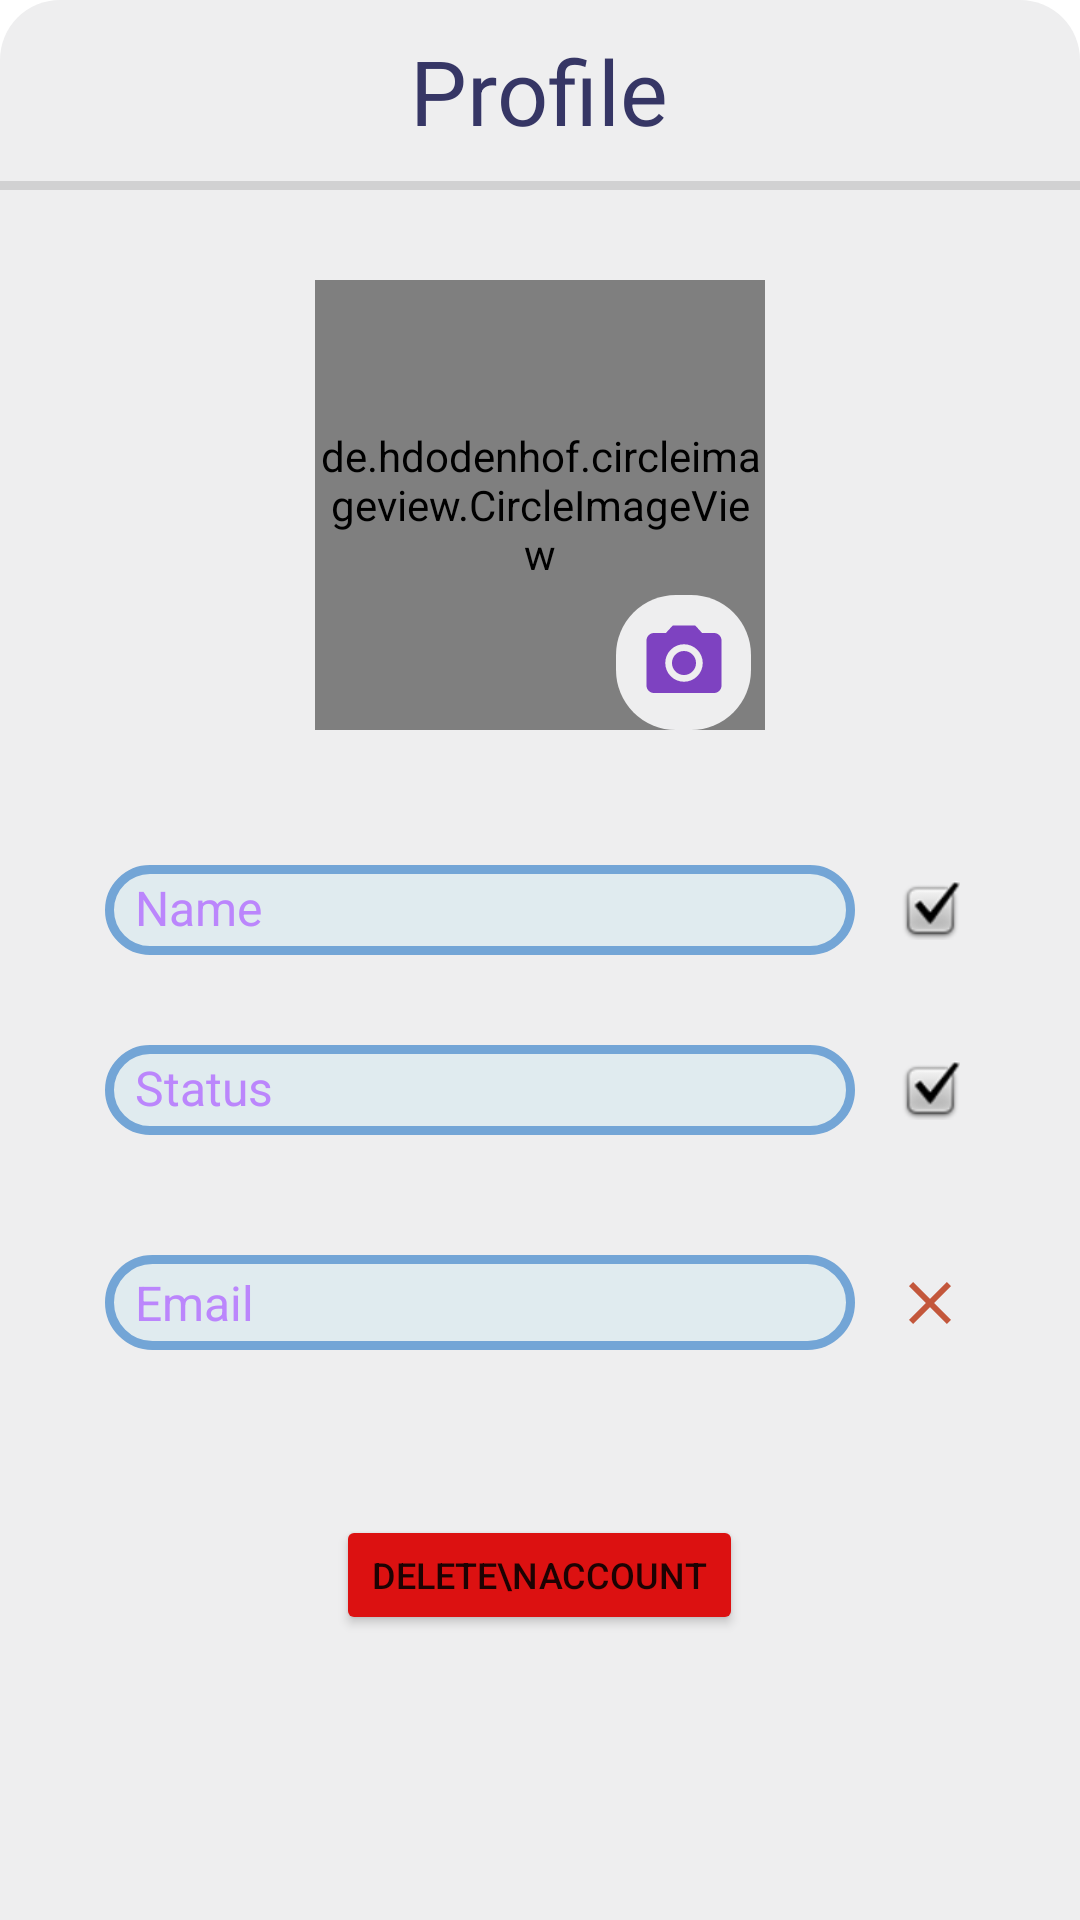

This screen was rendered from an Android layout file. Write that file and the resources it references.
<!-- AndroidManifest.xml: application theme Theme.GroupAlarmSync -->
<!-- res/layout/fragment_5_profile.xml -->
<?xml version="1.0" encoding="utf-8"?>
<RelativeLayout xmlns:android="http://schemas.android.com/apk/res/android"
    xmlns:app="http://schemas.android.com/apk/res-auto"
    xmlns:tools="http://schemas.android.com/tools"
    android:layout_width="match_parent"
    android:layout_height="match_parent"
    android:layout_marginStart="20dp"
    android:layout_marginLeft="20dp"
    android:layout_marginEnd="20dp"
    android:layout_marginRight="20dp"
    android:background="@drawable/field_design"
    tools:context=".menufragments.ProfileFragment">

    <TextView
        android:id="@+id/textView3"
        android:layout_width="wrap_content"
        android:layout_height="wrap_content"
        android:layout_alignParentTop="true"
        android:layout_centerHorizontal="true"
        android:layout_marginTop="10dp"
        android:text="Profile"
        android:textColor="#363665"
        android:textSize="30sp" />

    <View
        android:id="@+id/divider"
        android:layout_width="match_parent"
        android:layout_height="3dp"
        android:layout_below="@+id/textView3"
        android:layout_marginTop="10dp"
        android:background="?android:attr/listDivider" />

    <de.hdodenhof.circleimageview.CircleImageView
        android:id="@+id/profilePic"
        android:layout_width="150dp"
        android:layout_height="150dp"
        android:layout_below="@id/divider"
        android:layout_centerHorizontal="true"
        android:layout_marginTop="30dp"
        android:src="@drawable/profile"
        app:civ_border_color="#DCDCDC"
        app:civ_border_width="1dp" />

    <ImageButton
        android:id="@+id/choosePicBtn"
        android:layout_width="45dp"
        android:layout_height="45dp"
        android:layout_above="@id/infoLayout"
        android:layout_marginLeft="-50dp"
        android:layout_toRightOf="@+id/profilePic"
        android:background="@drawable/menu_design"
        android:src="@drawable/ic_pic" />

    <ProgressBar
        android:id="@+id/progressBarImg"
        style="?android:attr/progressBarStyle"
        android:layout_width="wrap_content"
        android:layout_height="wrap_content"
        android:layout_alignTop="@+id/profilePic"
        android:layout_alignBottom="@id/profilePic"
        android:layout_centerHorizontal="true"
        android:visibility="gone" />

    <LinearLayout
        android:id="@+id/infoLayout"
        android:layout_width="match_parent"
        android:layout_height="match_parent"
        android:layout_below="@id/profilePic"
        android:orientation="vertical"
        android:padding="30dp">

        <LinearLayout
            android:layout_width="match_parent"
            android:layout_height="wrap_content"
            android:layout_marginTop="10dp"
            android:layout_marginBottom="10dp"
            android:orientation="horizontal">

            <EditText
                android:id="@+id/nameEditText"
                android:layout_width="wrap_content"
                android:layout_height="match_parent"
                android:layout_margin="5dp"
                android:layout_weight="1"
                android:background="@drawable/typing_design"
                android:hint="Name"
                android:paddingLeft="10dp"
                android:paddingTop="5dp"
                android:paddingRight="10dp"
                android:paddingBottom="5dp"
                android:textColor="#363665"
                android:textColorHint="@color/purple_200"
                android:textSize="16sp" />

            <ImageButton
                android:id="@+id/saveNameBtn"
                android:layout_width="40dp"
                android:layout_height="40dp"
                android:layout_gravity="center"
                android:src="@android:drawable/checkbox_on_background"
                android:text="save"
                android:textColor="#7B44FF"
                android:textSize="12sp"
                app:backgroundTint="@color/transparent" />
        </LinearLayout>

        <LinearLayout
            android:layout_width="match_parent"
            android:layout_height="wrap_content"
            android:layout_marginTop="10dp"
            android:layout_marginBottom="10dp"
            android:orientation="horizontal">

            <EditText
                android:id="@+id/statusEditText"
                android:layout_width="wrap_content"
                android:layout_height="match_parent"
                android:layout_margin="5dp"
                android:layout_weight="1"
                android:background="@drawable/typing_design"
                android:hint="Status"
                android:paddingLeft="10dp"
                android:paddingTop="5dp"
                android:paddingRight="10dp"
                android:paddingBottom="5dp"
                android:textColor="#363665"
                android:textColorHint="@color/purple_200"
                android:textSize="16sp" />

            <ImageButton
                android:id="@+id/saveStatusBtn"
                android:layout_width="40dp"
                android:layout_height="40dp"
                android:layout_gravity="center"
                android:src="@android:drawable/checkbox_on_background"
                android:text="save"
                android:textColor="#7B44FF"
                android:textSize="12sp"
                app:backgroundTint="@color/transparent" />
        </LinearLayout>

        <LinearLayout
            android:layout_width="match_parent"
            android:layout_height="wrap_content"
            android:layout_marginTop="20dp">

            <TextView
                android:id="@+id/emailTextView"
                android:layout_width="wrap_content"
                android:layout_height="match_parent"
                android:layout_margin="5dp"
                android:layout_weight="1"
                android:background="@drawable/typing_design"
                android:hint="Email"
                android:paddingLeft="10dp"
                android:paddingTop="5dp"
                android:paddingRight="10dp"
                android:paddingBottom="5dp"
                android:textColor="#363665"
                android:textColorHint="@color/purple_200"
                android:textSize="16sp" />

            <ImageButton
                android:id="@+id/verifyBtn"
                android:layout_width="40dp"
                android:layout_height="match_parent"
                android:background="@color/transparent"
                android:src="@drawable/ic_notverified" />

        </LinearLayout>

        <Button
            android:id="@+id/deleteAccountBtn"
            android:layout_width="wrap_content"
            android:layout_height="wrap_content"
            android:layout_gravity="center_horizontal"
            android:layout_marginTop="50dp"
            android:minHeight="40dp"
            android:text="Delete\nAccount"
            android:textSize="12sp"
            app:backgroundTint="#DC1111" />

    </LinearLayout>

    <ProgressBar
        android:id="@+id/progressBarProfile"
        style="?android:attr/progressBarStyle"
        android:layout_width="wrap_content"
        android:layout_height="wrap_content"
        android:layout_centerInParent="true"
        android:visibility="gone" />

</RelativeLayout>
<!-- resources referenced by this layout -->
<resources>
  <color name="purple_200">#FFBB86FC</color>
  <color name="transparent">#00FFFFFF</color>
  <!-- drawable field_design (drawable) -->
  <?xml version="1.0" encoding="utf-8"?>
  <selector xmlns:android="http://schemas.android.com/apk/res/android">
      <item>
          <shape>
              <solid
                  android:color="#EEEEEF"/>
              <corners
                  android:topLeftRadius="20dp"
                  android:topRightRadius="20dp"/>
          </shape>
      </item>
  </selector>
  <!-- drawable ic_notverified (drawable-anydpi) -->
  <vector xmlns:android="http://schemas.android.com/apk/res/android"
      android:width="24dp"
      android:height="24dp"
      android:viewportWidth="24"
      android:viewportHeight="24"
      android:tint="#B8300D"
      android:alpha="0.8">
    <path
        android:fillColor="@android:color/white"
        android:pathData="M19,6.41L17.59,5 12,10.59 6.41,5 5,6.41 10.59,12 5,17.59 6.41,19 12,13.41 17.59,19 19,17.59 13.41,12z"/>
  </vector>
  <!-- drawable ic_pic (drawable-anydpi) -->
  <vector xmlns:android="http://schemas.android.com/apk/res/android"
      android:width="30dp"
      android:height="30dp"
      android:viewportWidth="24"
      android:viewportHeight="24"
      android:tint="#E85200AF"
      android:alpha="0.8">
    <path
        android:fillColor="@android:color/white"
        android:pathData="M12,12m-3.2,0a3.2,3.2 0,1 1,6.4 0a3.2,3.2 0,1 1,-6.4 0"/>
    <path
        android:fillColor="@android:color/white"
        android:pathData="M9,2L7.17,4L4,4c-1.1,0 -2,0.9 -2,2v12c0,1.1 0.9,2 2,2h16c1.1,0 2,-0.9 2,-2L22,6c0,-1.1 -0.9,-2 -2,-2h-3.17L15,2L9,2zM12,17c-2.76,0 -5,-2.24 -5,-5s2.24,-5 5,-5 5,2.24 5,5 -2.24,5 -5,5z"/>
  </vector>
  <!-- drawable menu_design (drawable) -->
  <?xml version="1.0" encoding="utf-8"?>
  <selector xmlns:android="http://schemas.android.com/apk/res/android">
      <item>
          <shape>
              <solid
                  android:color="#EEEEEF"/>
              <corners
                  android:radius="20dp" />
          </shape>
      </item>
  </selector>
  <!-- drawable typing_design (drawable) -->
  <?xml version="1.0" encoding="utf-8"?>
  <selector xmlns:android="http://schemas.android.com/apk/res/android">
      <item>
          <shape>
              <solid android:color="#E0EBEF"/>
  
              <corners
                  android:radius="20dp"/>
  
              <stroke
                  android:width="3dp"
                  android:color="#73A5D6"/>
          </shape>
      </item>
  </selector>
  <style name="Theme.GroupAlarmSync" parent="Theme.MaterialComponents.DayNight.NoActionBar">
          
          <item name="colorPrimary">@color/purple_500</item>
          <item name="colorPrimaryVariant">@color/transparent</item>
          <item name="colorOnPrimary">@color/white</item>
          
          <item name="colorSecondary">@color/teal_200</item>
          <item name="colorSecondaryVariant">@color/teal_700</item>
          <item name="colorOnSecondary">@color/black</item>
          
          <item name="android:statusBarColor" tools:targetApi="l">?attr/colorPrimaryVariant</item>
          
      </style>
  <color name="purple_500">#FF6200EE</color>
  <color name="white">#FFFFFFFF</color>
  <color name="teal_200">#0066FF</color>
  <color name="teal_700">#FF018786</color>
  <color name="black">#FF000000</color>
</resources>
